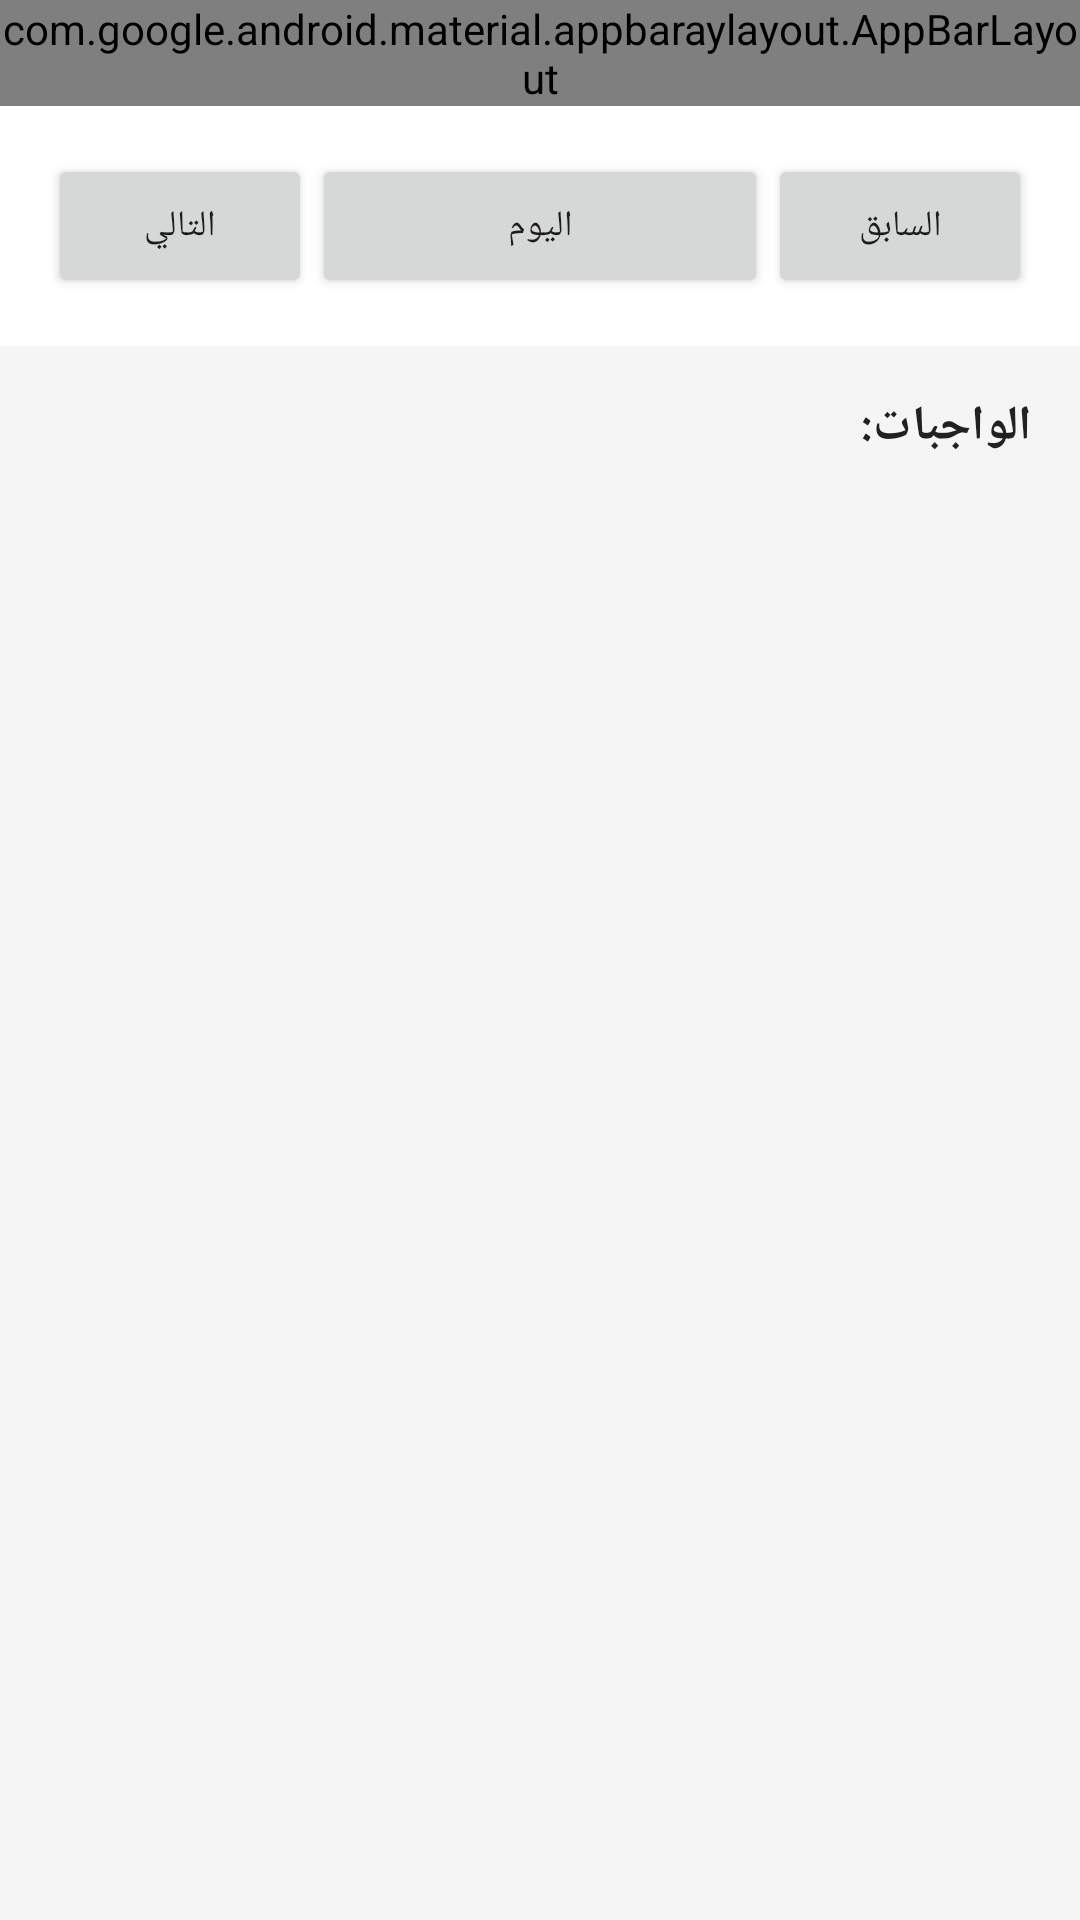

Produce the Android XML layout that renders to this screen, including the resource entries it uses.
<!-- AndroidManifest.xml: application theme Theme.AcademicService -->
<!-- res/layout/activity_calendar.xml -->
<?xml version="1.0" encoding="utf-8"?>
<LinearLayout xmlns:android="http://schemas.android.com/apk/res/android"
    xmlns:app="http://schemas.android.com/apk/res-auto"
    android:layout_width="match_parent"
    android:layout_height="match_parent"
    android:orientation="vertical"
    android:layoutDirection="rtl">

    <com.google.android.material.appbaraylayout.AppBarLayout
        android:layout_width="match_parent"
        android:layout_height="wrap_content">

        <androidx.appcompat.widget.Toolbar
            android:id="@+id/toolbar"
            android:layout_width="match_parent"
            android:layout_height="?attr/actionBarSize"
            android:background="@color/primary"
            app:title="التقويم"
            app:titleTextColor="@color/white" />

    </com.google.android.material.appbaraylayout.AppBarLayout>

    
    <LinearLayout
        android:layout_width="match_parent"
        android:layout_height="wrap_content"
        android:orientation="horizontal"
        android:padding="16dp"
        android:background="@color/surface"
        android:layoutDirection="rtl">

        <Button
            android:id="@+id/btnPreviousMonth"
            android:layout_width="wrap_content"
            android:layout_height="wrap_content"
            android:text="السابق"
            android:textSize="12sp" />

        <Button
            android:id="@+id/btnToday"
            android:layout_width="0dp"
            android:layout_height="wrap_content"
            android:layout_weight="1"
            android:text="اليوم"
            android:textSize="12sp" />

        <Button
            android:id="@+id/btnNextMonth"
            android:layout_width="wrap_content"
            android:layout_height="wrap_content"
            android:text="التالي"
            android:textSize="12sp" />

    </LinearLayout>

    
    <TextView
        android:layout_width="wrap_content"
        android:layout_height="wrap_content"
        android:text="الواجبات:"
        android:textSize="16sp"
        android:textStyle="bold"
        android:textColor="@color/text_primary"
        android:layout_marginStart="16dp"
        android:layout_marginTop="16dp"
        android:layout_marginBottom="8dp" />

    <androidx.recyclerview.widget.RecyclerView
        android:id="@+id/rvAssignments"
        android:layout_width="match_parent"
        android:layout_height="match_parent"
        android:layout_margin="16dp"
        android:nestedScrollingEnabled="true" />

</LinearLayout>
<!-- resources referenced by this layout -->
<resources>
  <color name="primary">#1976D2</color>
  <color name="surface">#FFFFFF</color>
  <color name="text_primary">#212121</color>
  <color name="white">#FFFFFF</color>
  <style name="Theme.AcademicService" parent="Theme.MaterialComponents.DayNight.DarkActionBar">
          <item name="colorPrimary">@color/primary</item>
          <item name="colorPrimaryVariant">@color/primary_dark</item>
          <item name="colorSecondary">@color/secondary</item>
          <item name="colorSecondaryVariant">@color/secondary</item>
          <item name="colorError">@color/error</item>
          <item name="colorBackground">@color/background</item>
          <item name="colorSurface">@color/surface</item>
          <item name="android:colorBackground">@color/background</item>
          <item name="textColorPrimary">@color/text_primary</item>
          <item name="textColorSecondary">@color/text_secondary</item>
      </style>
  <color name="primary_dark">#1565C0</color>
  <color name="secondary">#FFC107</color>
  <color name="error">#F44336</color>
  <color name="background">#F5F5F5</color>
  <color name="text_secondary">#757575</color>
</resources>
